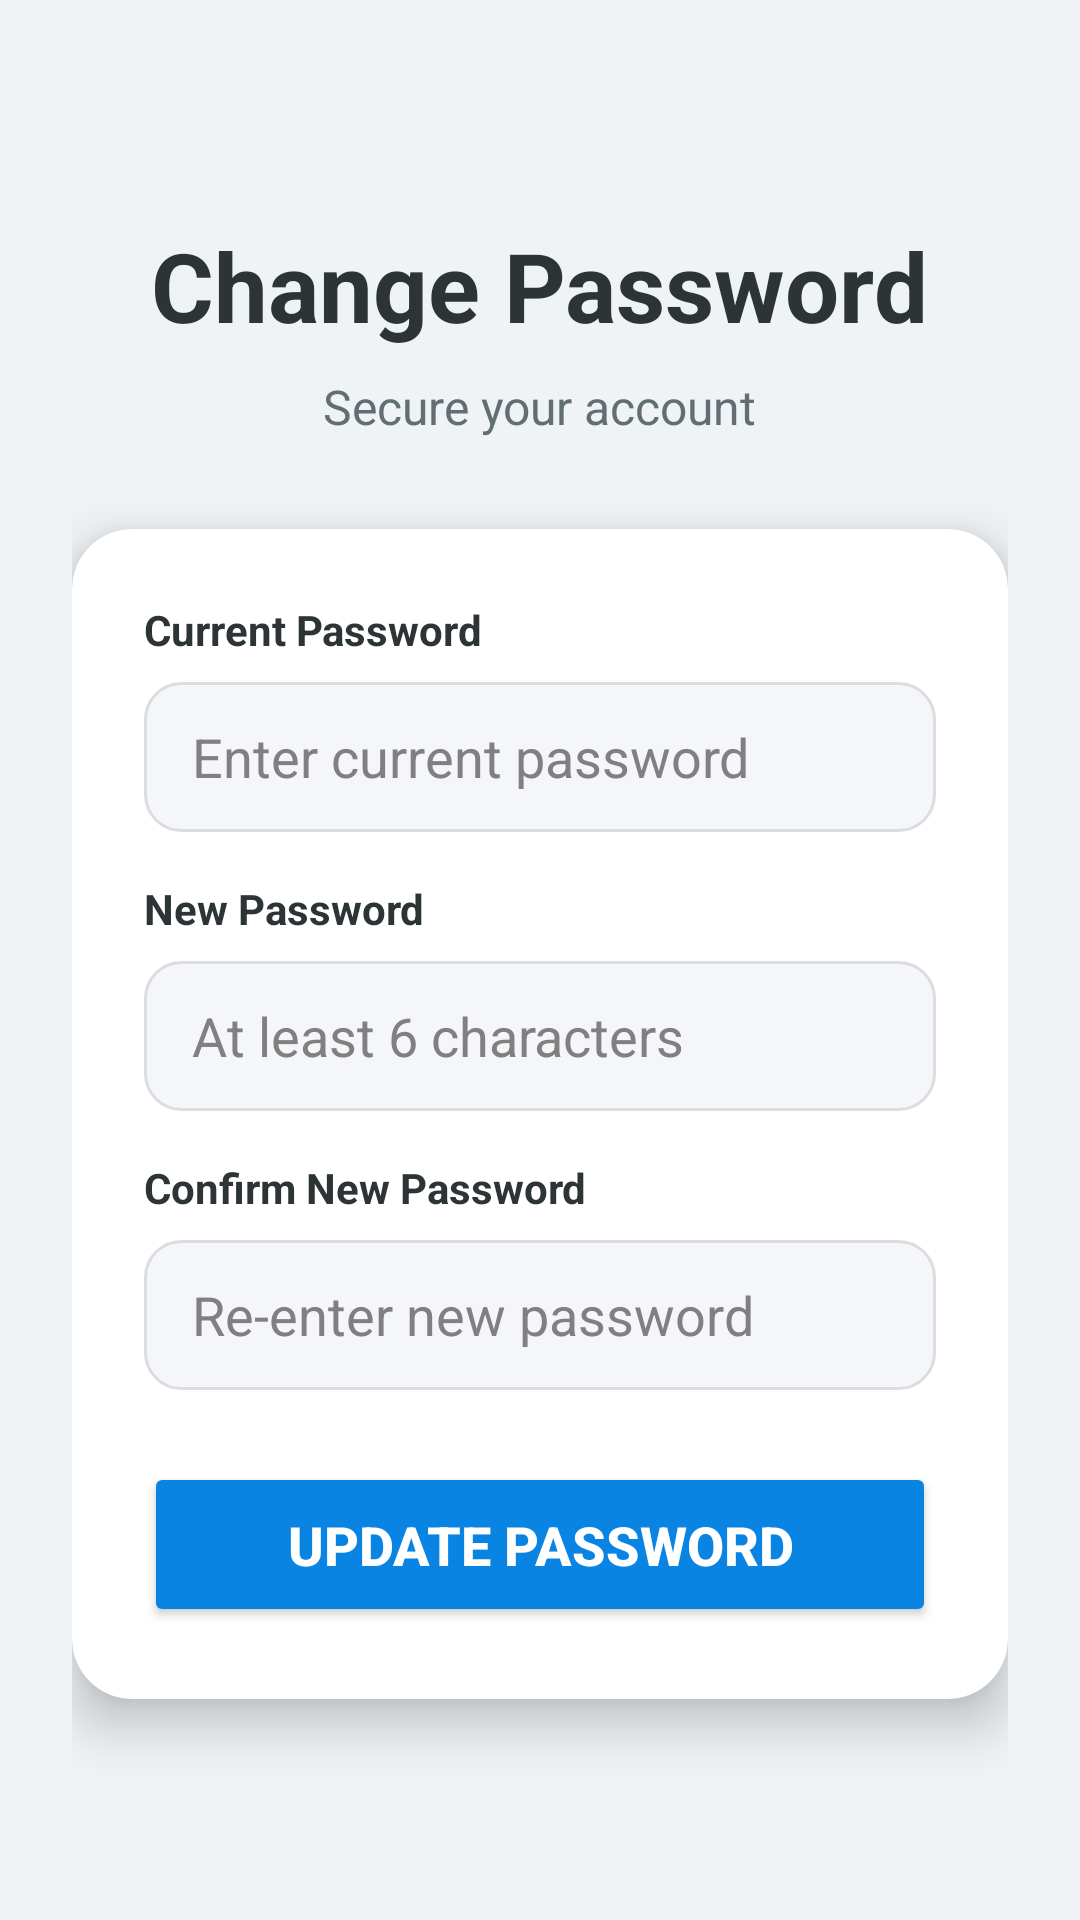

Android layout source for this screen:
<!-- AndroidManifest.xml: application theme Theme.Campus_Sphere -->
<!-- res/layout/activity_change_password.xml -->
<?xml version="1.0" encoding="utf-8"?>
<ScrollView xmlns:android="http://schemas.android.com/apk/res/android"
    xmlns:app="http://schemas.android.com/apk/res-auto"
    android:layout_width="match_parent"
    android:layout_height="match_parent"
    android:fillViewport="true"
    android:background="#EFF3F6">

    <LinearLayout
        android:layout_width="match_parent"
        android:layout_height="wrap_content"
        android:orientation="vertical"
        android:padding="24dp"
        android:gravity="center">

        <TextView
            android:layout_width="wrap_content"
            android:layout_height="wrap_content"
            android:text="Change Password"
            android:textSize="32sp"
            android:textStyle="bold"
            android:textColor="#2D3436"
            android:layout_marginBottom="8dp"/>

        <TextView
            android:layout_width="wrap_content"
            android:layout_height="wrap_content"
            android:text="Secure your account"
            android:textSize="16sp"
            android:textColor="#636E72"
            android:layout_marginBottom="30dp"/>

        <androidx.cardview.widget.CardView
            android:layout_width="match_parent"
            android:layout_height="wrap_content"
            app:cardCornerRadius="20dp"
            app:cardElevation="10dp"
            app:cardBackgroundColor="#FFFFFF">

            <LinearLayout
                android:layout_width="match_parent"
                android:layout_height="wrap_content"
                android:orientation="vertical"
                android:padding="24dp">

                <TextView
                    android:layout_width="wrap_content"
                    android:layout_height="wrap_content"
                    android:text="Current Password"
                    android:textStyle="bold"
                    android:textColor="#2D3436"
                    android:layout_marginBottom="8dp"/>
                <EditText
                    android:id="@+id/currentPassword"
                    android:layout_width="match_parent"
                    android:layout_height="50dp"
                    android:hint="Enter current password"
                    android:inputType="textPassword"
                    android:textColor="#000000"
                    android:textColorHint="#808080"
                    android:background="@drawable/bg_input_field"
                    android:paddingStart="16dp"
                    android:paddingEnd="16dp"
                    android:layout_marginBottom="16dp"/>

                <TextView
                    android:layout_width="wrap_content"
                    android:layout_height="wrap_content"
                    android:text="New Password"
                    android:textStyle="bold"
                    android:textColor="#2D3436"
                    android:layout_marginBottom="8dp"/>
                <EditText
                    android:id="@+id/newPassword"
                    android:layout_width="match_parent"
                    android:layout_height="50dp"
                    android:hint="At least 6 characters"
                    android:inputType="textPassword"
                    android:textColor="#000000"
                    android:textColorHint="#808080"
                    android:background="@drawable/bg_input_field"
                    android:paddingStart="16dp"
                    android:paddingEnd="16dp"
                    android:layout_marginBottom="16dp"/>

                <TextView
                    android:layout_width="wrap_content"
                    android:layout_height="wrap_content"
                    android:text="Confirm New Password"
                    android:textStyle="bold"
                    android:textColor="#2D3436"
                    android:layout_marginBottom="8dp"/>
                <EditText
                    android:id="@+id/confirmPassword"
                    android:layout_width="match_parent"
                    android:layout_height="50dp"
                    android:hint="Re-enter new password"
                    android:inputType="textPassword"
                    android:textColor="#000000"
                    android:textColorHint="#808080"
                    android:background="@drawable/bg_input_field"
                    android:paddingStart="16dp"
                    android:paddingEnd="16dp"
                    android:layout_marginBottom="24dp"/>

                <Button
                    android:id="@+id/changePassBtn"
                    android:layout_width="match_parent"
                    android:layout_height="55dp"
                    android:text="Update Password"
                    android:textSize="18sp"
                    android:textStyle="bold"
                    android:textColor="#FFFFFF"
                    android:backgroundTint="#0984E3"
                    app:cornerRadius="12dp"/>

            </LinearLayout>
        </androidx.cardview.widget.CardView>
    </LinearLayout>
</ScrollView>
<!-- resources referenced by this layout -->
<resources>
  <!-- drawable bg_input_field (drawable) -->
  <?xml version="1.0" encoding="utf-8"?>
  <shape xmlns:android="http://schemas.android.com/apk/res/android">
      <solid android:color="#F5F6FA" /> <corners android:radius="12dp" /> <stroke android:width="1dp" android:color="#DCDDE1" /> </shape>
  <style name="Theme.Campus_Sphere" parent="Base.Theme.Campus_Sphere" />
  <style name="Base.Theme.Campus_Sphere" parent="Theme.Material3.DayNight.NoActionBar">
          <item name="colorPrimary">@color/app_primary</item>
          <item name="colorOnPrimary">@color/app_on_primary</item>
          <item name="colorPrimaryContainer">@color/app_primary_container</item>
          <item name="colorSecondary">@color/app_secondary</item>
          <item name="colorSecondaryContainer">@color/app_secondary_container</item>
          <item name="colorSurface">@color/app_surface</item>
          <item name="colorOnSurface">@color/app_on_surface</item>
          <item name="colorError">@color/app_error</item>
          <item name="android:windowBackground">@color/app_background</item>
          <item name="android:navigationBarColor">@color/app_surface</item>
      </style>
  <color name="app_primary">#0B3D91</color>
  <color name="app_on_primary">#FFFFFF</color>
  <color name="app_primary_container">#DCE7FF</color>
  <color name="app_secondary">#00B894</color>
  <color name="app_secondary_container">#D6FFF4</color>
  <color name="app_surface">#FFFFFF</color>
  <color name="app_on_surface">#1F2937</color>
  <color name="app_error">#D63031</color>
  <color name="app_background">#F6F7FB</color>
</resources>
